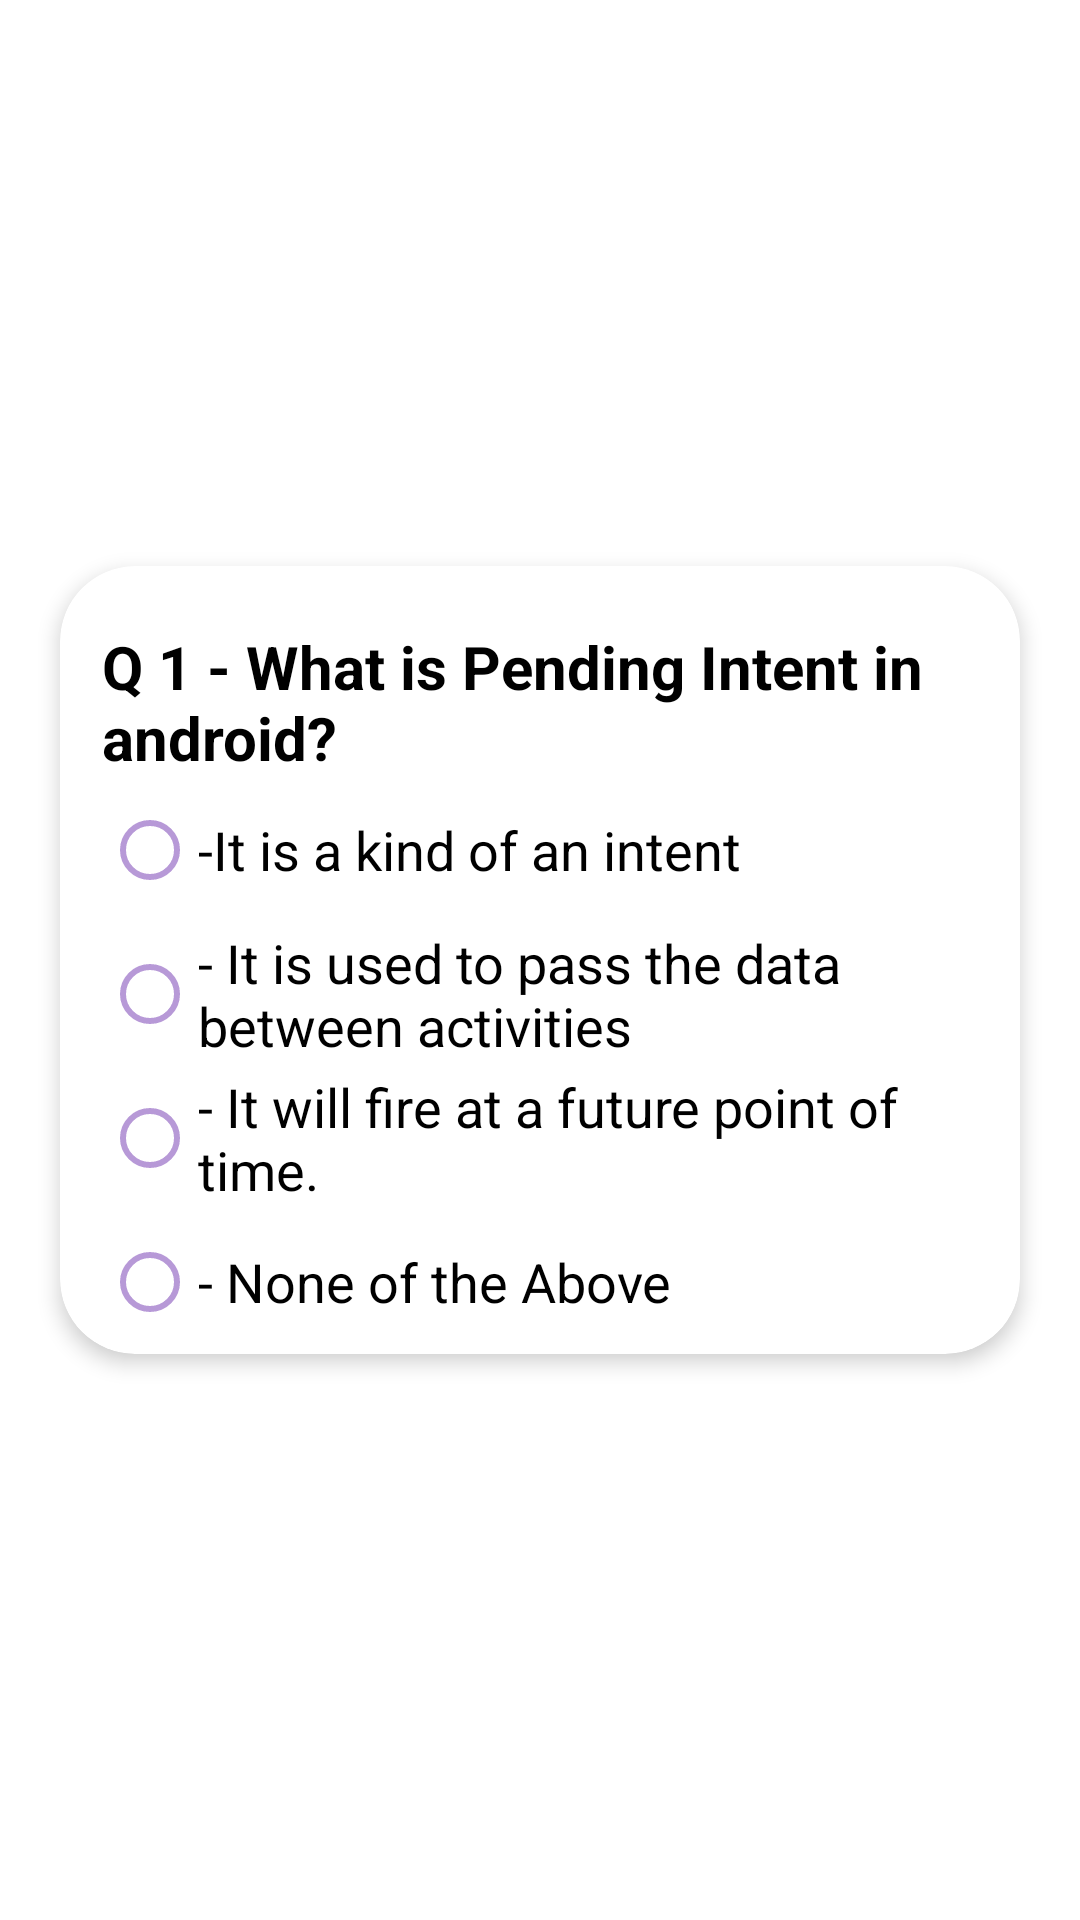

Produce the Android XML layout that renders to this screen, including the resource entries it uses.
<!-- AndroidManifest.xml: application theme Theme.Daipsi -->
<!-- res/layout/question_layout.xml -->
<?xml version="1.0" encoding="utf-8"?>
<RelativeLayout android:layout_width="match_parent"
    android:layout_height="wrap_content"
    xmlns:android="http://schemas.android.com/apk/res/android"
    xmlns:app="http://schemas.android.com/apk/res-auto"
    android:gravity="center"
    android:padding="10dp"

    >

    <androidx.cardview.widget.CardView
        android:id="@+id/card_view"
        android:layout_width="match_parent"
        android:layout_height="wrap_content"
        android:layout_marginLeft="10dp"
        android:layout_marginTop="5dp"
        android:layout_marginRight="10dp"
        android:layout_marginBottom="5dp"
        android:background="@color/white"
        android:padding="10dp"
        app:cardBackgroundColor="@android:color/white"
        app:cardCornerRadius="25dp"
        app:cardElevation="4dp">


        <LinearLayout
            android:layout_width="match_parent"
            android:layout_height="match_parent"
            android:orientation="vertical"
            android:paddingHorizontal="14dp"
            android:paddingTop="20dp">


            <RelativeLayout
                android:layout_width="match_parent"
                android:layout_height="wrap_content">

                <TextView
                    android:layout_width="match_parent"
                    android:layout_height="wrap_content"
                    android:autoSizeTextType="uniform"
                    android:id="@+id/question"
                    android:text="Q 1 - What is Pending Intent in android?"
                    android:textColor="@color/black"
                    android:textSize="20dp"
                    android:textStyle="bold" />

            </RelativeLayout>

            <RelativeLayout
                android:layout_width="match_parent"
                android:layout_height="wrap_content">

                <RadioGroup xmlns:android="http://schemas.android.com/apk/res/android"
                    android:layout_width="match_parent"
                    android:layout_height="wrap_content"
                    android:id="@+id/radio_grp"
                    android:orientation="vertical">

                    <RadioButton
                        android:id="@+id/option_one"
                        android:layout_width="match_parent"
                        android:layout_height="wrap_content"
                        android:buttonTint="#b799d7"
                        android:text="-It is a kind of an intent"
                        android:textColor="@color/black"
                        android:textSize="18dp" />

                    <RadioButton
                        android:id="@+id/option_two"
                        android:layout_width="match_parent"
                        android:layout_height="wrap_content"
                        android:buttonTint="#b799d7"
                        android:text="- It is used to pass the data between activities"
                        android:textColor="@color/black"
                        android:textSize="18dp" />

                    <RadioButton
                        android:id="@+id/option_three"
                        android:layout_width="match_parent"
                        android:layout_height="wrap_content"
                        android:buttonTint="#b799d7"
                        android:text="- It will fire at a future point of time."
                        android:textColor="@color/black"
                        android:textSize="18dp" />

                    <RadioButton
                        android:id="@+id/option_four"
                        android:layout_width="match_parent"
                        android:layout_height="wrap_content"
                        android:buttonTint="#b799d7"
                        android:text="- None of the Above"
                        android:textColor="@color/black"
                        android:textSize="18dp" />
                </RadioGroup>

                <TextView
                    android:layout_width="wrap_content"
                    android:layout_height="wrap_content"
                    android:text="Correct"
                    android:textSize="19sp"
                    android:visibility="gone"
                    android:textColor="@color/black"
                    android:layout_centerHorizontal="true"
                    android:paddingVertical="10dp"
                    android:layout_below="@+id/radio_grp"
                    android:id="@+id/correct"/>


            </RelativeLayout>

        </LinearLayout>


    </androidx.cardview.widget.CardView>


</RelativeLayout>
<!-- resources referenced by this layout -->
<resources>
  <color name="black">#FF000000</color>
  <color name="white">#FFFFFFFF</color>
  <style name="Theme.Daipsi" parent="Theme.MaterialComponents.DayNight.NoActionBar">
          
          <item name="colorPrimary">@color/purple_500</item>
          <item name="colorPrimaryVariant">@color/purple_700</item>
          <item name="colorOnPrimary">@color/white</item>
          
          <item name="colorSecondary">@color/teal_200</item>
          <item name="colorSecondaryVariant">@color/teal_700</item>
          <item name="colorOnSecondary">@color/black</item>
          
          <item name="android:statusBarColor" tools:targetApi="23">?attr/colorOnSecondary</item>
  
          
      </style>
  <color name="purple_500">#FF6200EE</color>
  <color name="purple_700">#FF3700B3</color>
  <color name="teal_200">#FF03DAC5</color>
  <color name="teal_700">#FF018786</color>
</resources>
